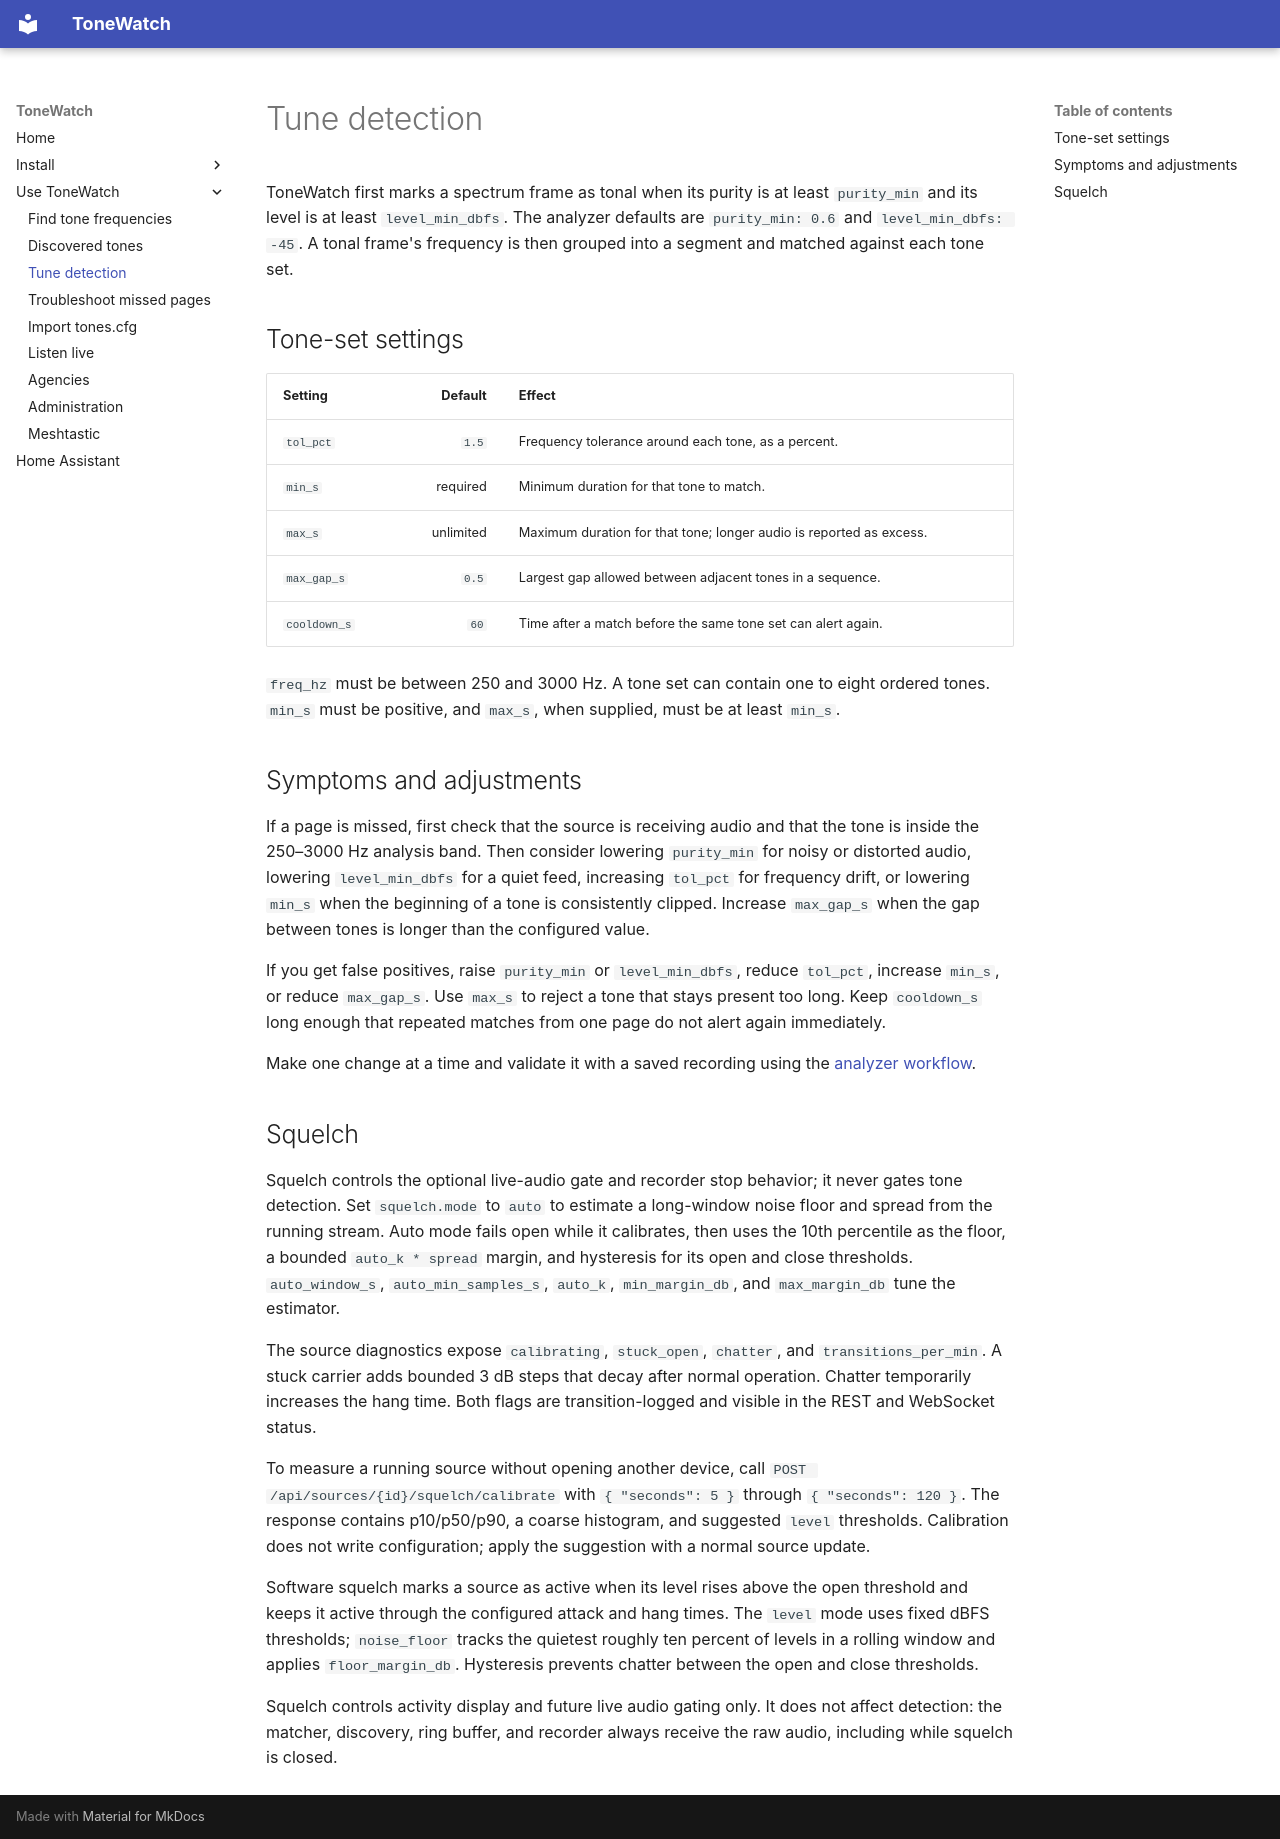

repository: JustBeanie/tonewatch · page: guide/tuning/index.html · generator: mkdocs

# Tune detection

ToneWatch first marks a spectrum frame as tonal when its purity is at least
`purity_min` and its level is at least `level_min_dbfs`. The analyzer defaults
are `purity_min: 0.6` and `level_min_dbfs: -45`. A tonal frame's frequency is
then grouped into a segment and matched against each tone set.

## Tone-set settings

| Setting | Default | Effect |
| --- | ---: | --- |
| `tol_pct` | `1.5` | Frequency tolerance around each tone, as a percent. |
| `min_s` | required | Minimum duration for that tone to match. |
| `max_s` | unlimited | Maximum duration for that tone; longer audio is reported as excess. |
| `max_gap_s` | `0.5` | Largest gap allowed between adjacent tones in a sequence. |
| `cooldown_s` | `60` | Time after a match before the same tone set can alert again. |

`freq_hz` must be between 250 and 3000 Hz. A tone set can contain one to eight
ordered tones. `min_s` must be positive, and `max_s`, when supplied, must be at
least `min_s`.

## Symptoms and adjustments

If a page is missed, first check that the source is receiving audio and that
the tone is inside the 250–3000 Hz analysis band. Then consider lowering
`purity_min` for noisy or distorted audio, lowering `level_min_dbfs` for a
quiet feed, increasing `tol_pct` for frequency drift, or lowering `min_s` when
the beginning of a tone is consistently clipped. Increase `max_gap_s` when
the gap between tones is longer than the configured value.

If you get false positives, raise `purity_min` or `level_min_dbfs`, reduce
`tol_pct`, increase `min_s`, or reduce `max_gap_s`. Use `max_s` to reject a tone
that stays present too long. Keep `cooldown_s` long enough that repeated
matches from one page do not alert again immediately.

Make one change at a time and validate it with a saved recording using the
[analyzer workflow](troubleshooting.md).

## Squelch

Squelch controls the optional live-audio gate and recorder stop behavior; it never gates
tone detection. Set `squelch.mode` to `auto` to estimate a long-window noise floor and
spread from the running stream. Auto mode fails open while it calibrates, then uses the
10th percentile as the floor, a bounded `auto_k * spread` margin, and hysteresis for its
open and close thresholds. `auto_window_s`, `auto_min_samples_s`, `auto_k`,
`min_margin_db`, and `max_margin_db` tune the estimator.

The source diagnostics expose `calibrating`, `stuck_open`, `chatter`, and
`transitions_per_min`. A stuck carrier adds bounded 3 dB steps that decay after normal
operation. Chatter temporarily increases the hang time. Both flags are transition-logged
and visible in the REST and WebSocket status.

To measure a running source without opening another device, call
`POST /api/sources/{id}/squelch/calibrate` with `{ "seconds": 5 }` through `{ "seconds": 120 }`.
The response contains p10/p50/p90, a coarse histogram, and suggested `level` thresholds.
Calibration does not write configuration; apply the suggestion with a normal source update.

Software squelch marks a source as active when its level rises above the open
threshold and keeps it active through the configured attack and hang times.
The `level` mode uses fixed dBFS thresholds; `noise_floor` tracks the quietest
roughly ten percent of levels in a rolling window and applies `floor_margin_db`.
Hysteresis prevents chatter between the open and close thresholds.

Squelch controls activity display and future live audio gating only. It does
not affect detection: the matcher, discovery, ring buffer, and recorder always
receive the raw audio, including while squelch is closed.
